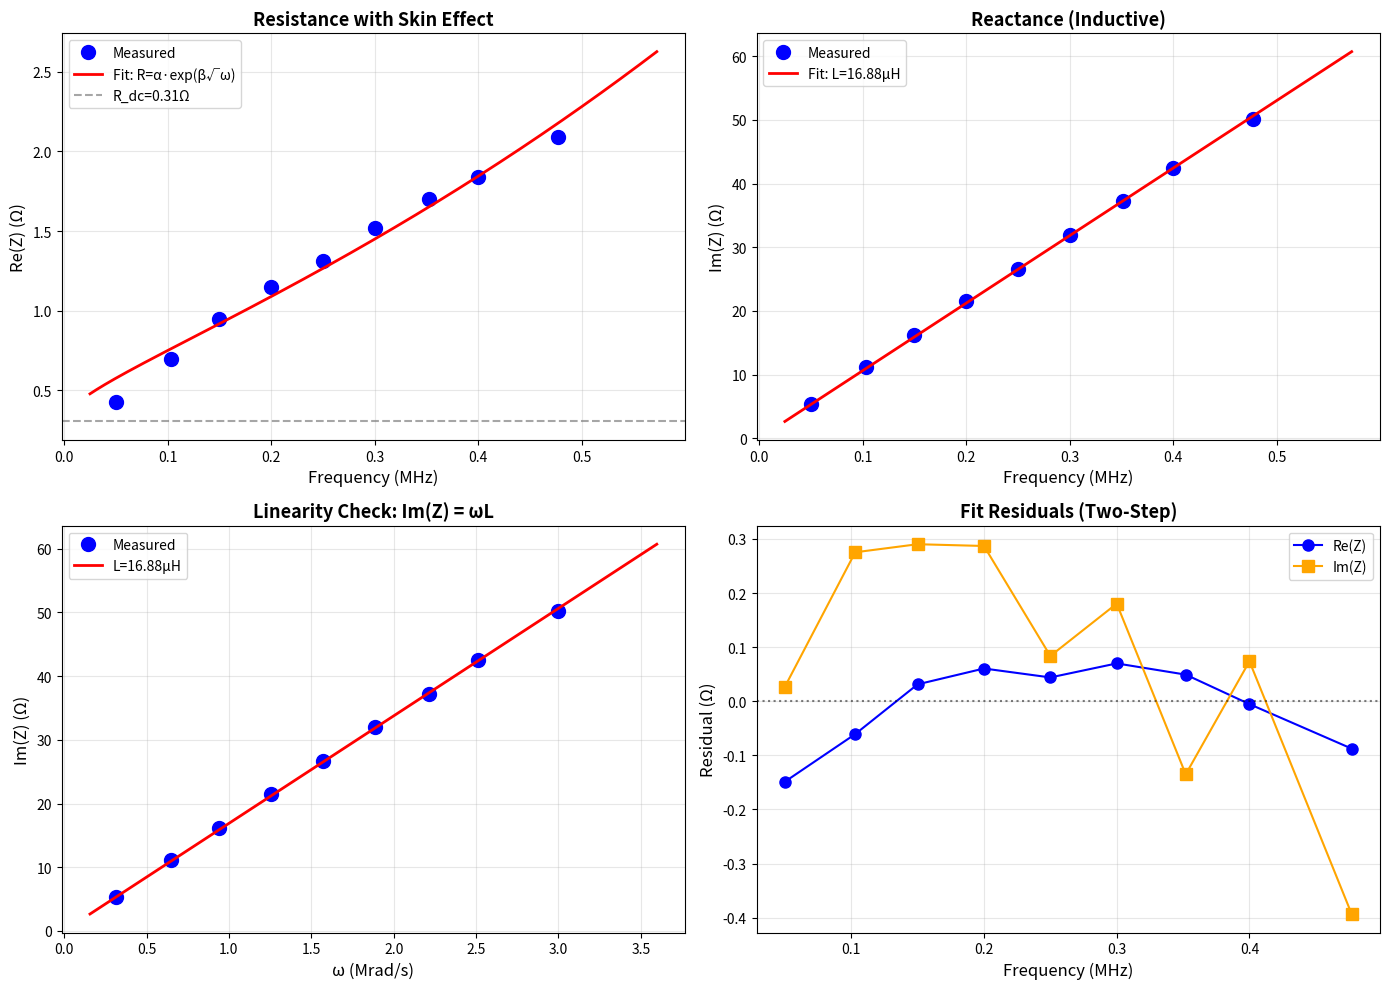

This figure's Python source:
import numpy as np
import matplotlib
# matplotlib.use('Agg')
import matplotlib.pyplot as plt
from scipy.optimize import curve_fit

# ============================================================================
# TWO-STEP FIT: First R_ac, then L separately
# ============================================================================

def resistance_skin_effect(f, alpha, beta):
    """R_ac(ω) = α * exp(β*√ω)"""
    omega = 2 * np.pi * f
    return alpha * np.exp(beta * np.sqrt(omega))

def reactance_inductive(f, L):
    """X_L = ωL"""
    omega = 2 * np.pi * f
    return omega * L

def fit_two_step(frequencies, Z_measured):
    """
    Step 1: Fit Re(Z) to get skin effect parameters α, β
    Step 2: Fit Im(Z) to get L
    """
    # STEP 1: Fit resistance (real part only)
    def model_resistance(f, alpha, beta):
        return resistance_skin_effect(f, alpha, beta)

    alpha_guess = np.min(Z_measured.real)
    beta_guess = 1e-4

    popt_R, pcov_R = curve_fit(model_resistance, frequencies, Z_measured.real,
                               p0=[alpha_guess, beta_guess],
                               bounds=([0, 0], [100, 1e-2]),
                               maxfev=10000)

    alpha_fit, beta_fit = popt_R
    perr_R = np.sqrt(np.diag(pcov_R))

    # STEP 2: Fit reactance (imaginary part only)
    def model_reactance(f, L):
        return reactance_inductive(f, L)

    omega_min = 2 * np.pi * frequencies.min()
    L_guess = Z_measured.imag[np.argmin(frequencies)] / omega_min

    popt_L, pcov_L = curve_fit(model_reactance, frequencies, Z_measured.imag,
                               p0=[L_guess],
                               bounds=([0], [1e-3]))

    L_fit = popt_L[0]
    L_err = np.sqrt(pcov_L[0, 0])

    return alpha_fit, beta_fit, L_fit, perr_R[0], perr_R[1], L_err

# ============================================================================
# YOUR DATA
# ============================================================================

# Known resonance frequency
f_res = 4.89e6  # Hz (82 kHz)

# Your measurements (ABOVE resonance at 1-2 MHz)
# frequencies = np.array([2e6, 1.5e6, 1.24e6, 1.1e6, 1e6])  # Hz - NO SHORT
# Z_real = np.array([21, 18.4, 17.2, 16.7, 16.2])  # Ohms
# Z_imag = np.array([171, 121, 98, 86.5, 78.2])  # Ohms
# frequencies = np.array([2.2e6, 2.1e6, 2e6, 1.5e6, 1.24e6, 1.1e6, 1e6])  # Hz - WITH SHORT
# Z_real = np.array([21.2, 20.05, 19.3, 17.5, 16.4, 15.8, 15.4])  # Ohms
# Z_imag = np.array([178, 169, 155, 111, 90, 80.1, 72.2])  # Ohms
# frequencies = np.array([2.2e6, 2.1e6, 2e6, 1.5e6, 1.24e6, 1.1e6, 1e6])  # Hz - WITH SHORT
# Z_real = np.array([17.9, 17, 16.8, 15.5, 14.6, 14.2, 13.9])  # Ohms
# Z_imag = np.array([273, 253, 239, 162, 130, 112, 102])  # Ohms
frequencies = np.array([477e3, 400e3, 352e3, 300e3, 250e3, 200e3, 150e3, 103e3, 50e3])  # Hz - correct range (actually the better fit would be for f << SRF/10, so 200 kHz and down to 50 kHz)
Z_real = np.array([2.09, 1.84, 1.7, 1.52, 1.31, 1.15, 0.95, 0.7, 0.428])  # Ohms
Z_imag = np.array([50.2, 42.5, 37.2, 32, 26.6, 21.5, 16.2, 11.2, 5.33])  # Ohms
Z_measured = Z_real + 1j * Z_imag

# ============================================================================
# FIT
# ============================================================================

alpha_fit, beta_fit, L_fit, alpha_err, beta_err, L_err = fit_two_step(frequencies, Z_measured)

# Calculate C from resonance
C_fit = 1 / ((2 * np.pi * f_res)**2 * L_fit)
C_err = C_fit / L_fit * L_err

# Calculate R_dc
R_dc = alpha_fit

f_res_check = 1 / (2 * np.pi * np.sqrt(L_fit * C_fit))

print("="*70)
print("TWO-STEP FIT: RESISTANCE + INDUCTANCE")
print("="*70)
print(f"\nInput:")
print(f"  f_resonance (known) = {f_res/1e3:.1f} kHz")
print(f"  Measurement range: {frequencies.min()/1e6:.2f} - {frequencies.max()/1e6:.2f} MHz")
print(f"\nStep 1 - Skin effect (Re(Z) only):")
print(f"  α = {alpha_fit:.3f} ± {alpha_err:.3f} Ω")
print(f"  β = {beta_fit*1e3:.3f} ± {beta_err*1e3:.3f} ×10⁻³")
print(f"  R_dc = {R_dc:.2f} Ω")
print(f"\nStep 2 - Inductance (Im(Z) only):")
print(f"  L = {L_fit*1e6:.2f} ± {L_err*1e6:.2f} µH")
print(f"\nDerived:")
print(f"  C = {C_fit*1e9:.2f} ± {C_err*1e9:.2f} nF (from f_res)")
print(f"  f_res (from L,C) = {f_res_check/1e3:.1f} kHz ✓")
print(f"  R_ac(2 MHz) = {alpha_fit * np.exp(beta_fit * np.sqrt(2*np.pi*2e6)):.2f} Ω")
print("="*70)

# ============================================================================
# PLOTTING
# ============================================================================

fig, axes = plt.subplots(2, 2, figsize=(14, 10))

# Extended frequency range
f_plot = np.linspace(frequencies.min()*0.5, frequencies.max()*1.2, 500)

# Fitted models
R_fit_plot = resistance_skin_effect(f_plot, alpha_fit, beta_fit)
X_fit_plot = reactance_inductive(f_plot, L_fit)
R_fit_meas = resistance_skin_effect(frequencies, alpha_fit, beta_fit)
X_fit_meas = reactance_inductive(frequencies, L_fit)

# Plot 1: Real part (Resistance with skin effect)
ax1 = axes[0, 0]
ax1.plot(frequencies/1e6, Z_measured.real, 'o', label='Measured', markersize=10, color='blue')
ax1.plot(f_plot/1e6, R_fit_plot, '-', label='Fit: R=α·exp(β√ω)', linewidth=2, color='red')
ax1.axhline(R_dc, linestyle='--', color='gray', alpha=0.7, label=f'R_dc={R_dc:.2f}Ω')
ax1.set_xlabel('Frequency (MHz)', fontsize=12)
ax1.set_ylabel('Re(Z) (Ω)', fontsize=12)
ax1.set_title('Resistance with Skin Effect', fontsize=13, fontweight='bold')
ax1.grid(True, alpha=0.3)
ax1.legend()

# Plot 2: Imaginary part
ax2 = axes[0, 1]
ax2.plot(frequencies/1e6, Z_measured.imag, 'o', label='Measured', markersize=10, color='blue')
ax2.plot(f_plot/1e6, X_fit_plot, '-', label=f'Fit: L={L_fit*1e6:.2f}µH', linewidth=2, color='red')
ax2.set_xlabel('Frequency (MHz)', fontsize=12)
ax2.set_ylabel('Im(Z) (Ω)', fontsize=12)
ax2.set_title('Reactance (Inductive)', fontsize=13, fontweight='bold')
ax2.grid(True, alpha=0.3)
ax2.legend()

# Plot 3: Im(Z) vs ω (linearity check)
ax3 = axes[1, 0]
omega_meas = 2 * np.pi * frequencies
omega_plot = 2 * np.pi * f_plot
ax3.plot(omega_meas/1e6, Z_measured.imag, 'o', label='Measured', markersize=10, color='blue')
ax3.plot(omega_plot/1e6, omega_plot * L_fit, '-', label=f'L={L_fit*1e6:.2f}µH', linewidth=2, color='red')
ax3.set_xlabel('ω (Mrad/s)', fontsize=12)
ax3.set_ylabel('Im(Z) (Ω)', fontsize=12)
ax3.set_title('Linearity Check: Im(Z) = ωL', fontsize=13, fontweight='bold')
ax3.grid(True, alpha=0.3)
ax3.legend()

# Plot 4: Residuals
ax4 = axes[1, 1]
res_real = Z_measured.real - R_fit_meas
res_imag = Z_measured.imag - X_fit_meas
ax4.plot(frequencies/1e6, res_real, 'o-', label='Re(Z)', markersize=8, color='blue')
ax4.plot(frequencies/1e6, res_imag, 's-', label='Im(Z)', markersize=8, color='orange')
ax4.axhline(y=0, color='k', linestyle=':', alpha=0.5)
ax4.set_xlabel('Frequency (MHz)', fontsize=12)
ax4.set_ylabel('Residual (Ω)', fontsize=12)
ax4.set_title('Fit Residuals (Two-Step)', fontsize=13, fontweight='bold')
ax4.grid(True, alpha=0.3)
ax4.legend()

plt.tight_layout()
plt.show()
